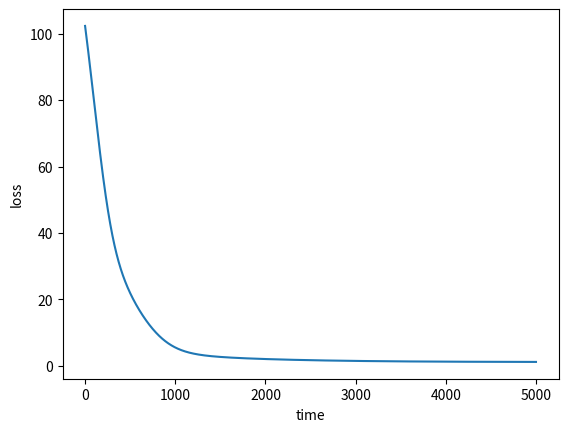

This chart was generated by the following Python code:
from math import *
import numpy
import matplotlib.pyplot as plt


def matrix_factorization(R, P, Q, K, steps=5000, alpha=0.0002, beta=0.02):  # 矩阵因子分解函数，steps：梯度下降次数；alpha：步长；beta：β。
    Q = Q.T  # .T操作表示矩阵的转置
    result = []
    for step in range(steps):  # 梯度下降
        for i in range(len(R)):
            for j in range(len(R[i])):
                eij = R[i][j] - numpy.dot(P[i, :], Q[:, j])  # .DOT表示矩阵相乘
                for k in range(K):
                    if R[i][j] > 0:  # 限制评分大于零
                        P[i][k] = P[i][k] + alpha * (2 * eij * Q[k][j] - beta * P[i][k])  # 增加正则化，并对损失函数求导，然后更新变量P
                        Q[k][j] = Q[k][j] + alpha * (2 * eij * P[i][k] - beta * Q[k][j])  # 增加正则化，并对损失函数求导，然后更新变量Q
        eR = numpy.dot(P, Q)
        e = 0
        for i in range(len(R)):
            for j in range(len(R[i])):
                if R[i][j] > 0:
                    e = e + pow(R[i][j] - numpy.dot(P[i, :], Q[:, j]), 2)  # 损失函数求和
                    for k in range(K):
                        e = e + (beta / 2) * (pow(P[i][k], 2) + pow(Q[k][j], 2))  # 加入正则化后的损失函数求和
        result.append(e)
        if e < 0.001:  # 判断是否收敛，0.001为阈值
            break
    return P, Q.T, result


if __name__ == '__main__':  # 主函数
    R = [  # 原始矩阵
        [5, 3, 0, 1],
        [4, 0, 0, 1],
        [1, 1, 0, 5],
        [1, 0, 0, 4],
        [0, 1, 5, 4]
    ]
    R = numpy.array(R)
    N = len(R)  # 原矩阵R的行数
    M = len(R[0])  # 原矩阵R的列数
    K = 3  # K值可根据需求改变
    P = numpy.random.rand(N, K)  # 随机生成一个 N行 K列的矩阵
    Q = numpy.random.rand(M, K)  # 随机生成一个 M行 K列的矩阵
    nP, nQ, result = matrix_factorization(R, P, Q, K)
    print(R)  # 输出原矩阵
    R_MF = numpy.dot(nP, nQ.T)
    print(R_MF)  # 输出新矩阵
    # 画图
    plt.plot(range(len(result)), result)
    plt.xlabel("time")
    plt.ylabel("loss")
    plt.show()
